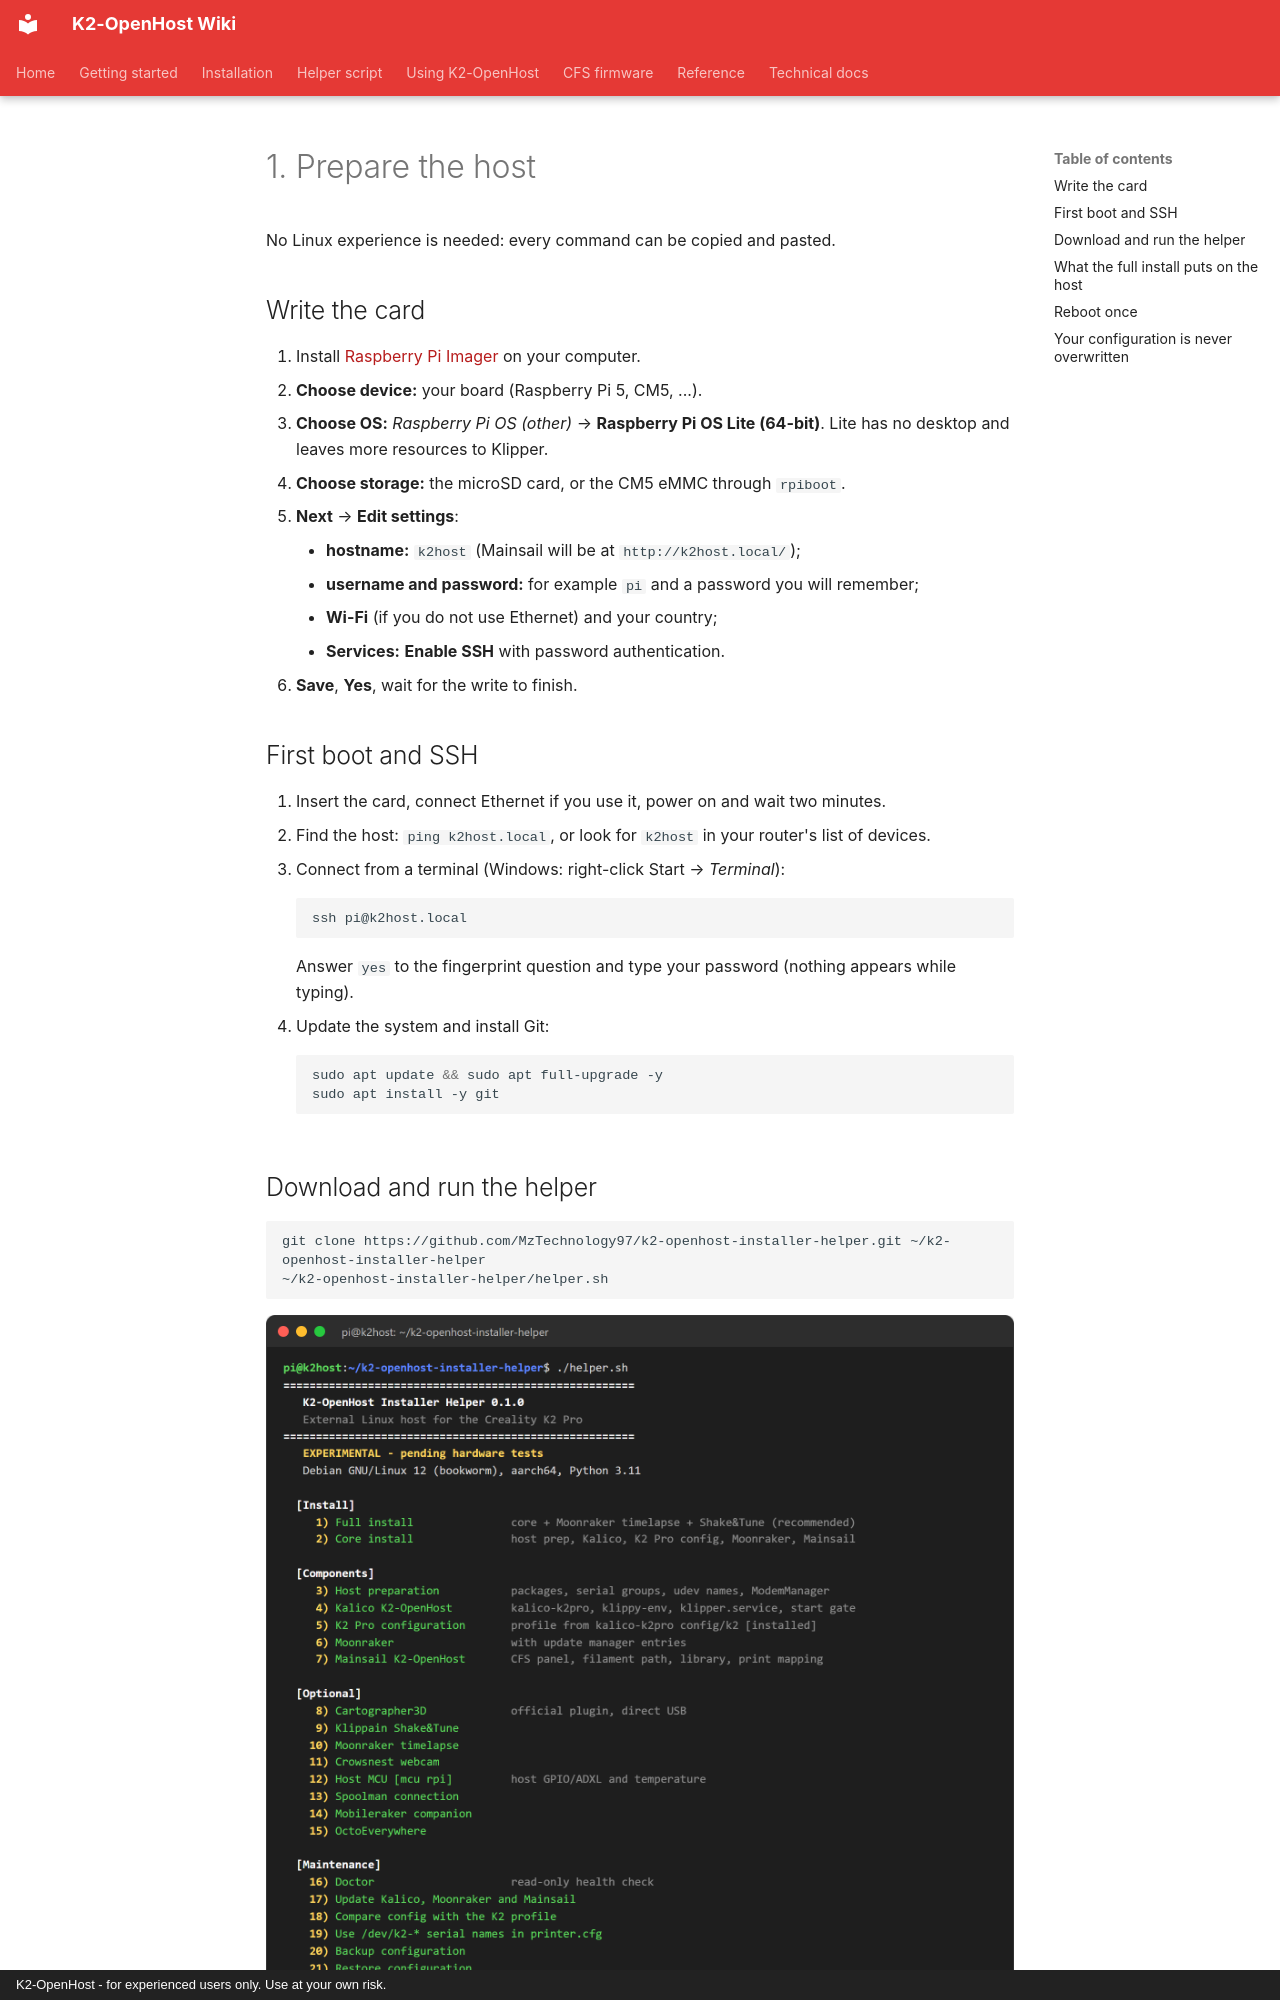

repository: MzTechnology97/K2-OpenHost · page: en/installation/host/index.html · generator: mkdocs · copyright: K2-OpenHost - for experienced users only. Use at your own risk.

# 1. Prepare the host

No Linux experience is needed: every command can be copied and pasted.

## Write the card

1. Install [Raspberry Pi Imager](https://www.raspberrypi.com/software/) on your computer.
2. **Choose device:** your board (Raspberry Pi 5, CM5, ...).
3. **Choose OS:** *Raspberry Pi OS (other)* → **Raspberry Pi OS Lite (64-bit)**. Lite has no desktop and leaves more resources to Klipper.
4. **Choose storage:** the microSD card, or the CM5 eMMC through `rpiboot`.
5. **Next** → **Edit settings**:
    - **hostname:** `k2host` (Mainsail will be at `http://k2host.local/`);
    - **username and password:** for example `pi` and a password you will remember;
    - **Wi-Fi** (if you do not use Ethernet) and your country;
    - **Services:** **Enable SSH** with password authentication.
6. **Save**, **Yes**, wait for the write to finish.

## First boot and SSH

1. Insert the card, connect Ethernet if you use it, power on and wait two minutes.
2. Find the host: `ping k2host.local`, or look for `k2host` in your router's list of devices.
3. Connect from a terminal (Windows: right-click Start → *Terminal*):

    ```bash
    ssh pi@k2host.local
    ```

    Answer `yes` to the fingerprint question and type your password (nothing appears while typing).

4. Update the system and install Git:

    ```bash
    sudo apt update && sudo apt full-upgrade -y
    sudo apt install -y git
    ```
